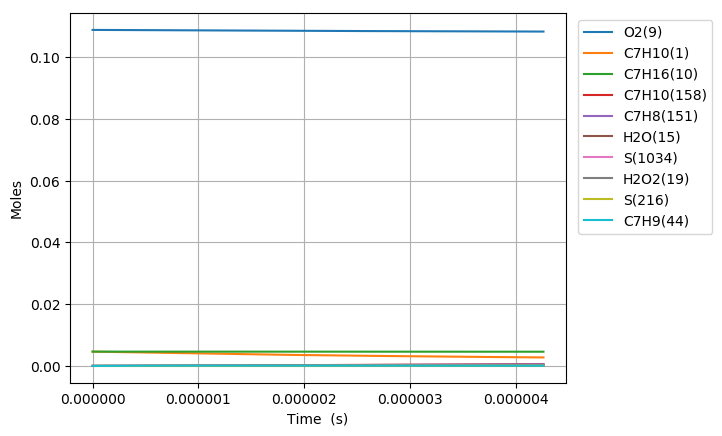

Data behind this chart, as committed beside it:
Time (s), Volume (m^3), H(11), O(12), OH(13), H2(14), H2O(15), Ar(16), He(17), HO2(18), H2O2(19), N2, Ne, C7H10(1), CO(2), CO2(3), CH4(4), C2H2(5), C4H4(6), C5H6(7), C5H5(8), O2(9), C7H16(10), C7H10(60)
0.0, 0.002608, 0.0, 0.0, 0.0, 0.0, 0.0, 0.0, 0.0, 0.0, 0.0, 0.8803, 0.0, 0.00463, 0.0, 0.0, 0.0, 0.0, 0.0, 0.0, 0.0, 0.1088, 0.00463, 0.0
1.7394714047774814e-18, 0.002608, 3.0698416677390186e-23, 2.1179319892517658e-35, 2.1148016853789416e-35, 4.0345125172556358e-35, 8.0474143596710988e-46, 0.0, 0.0, 5.3731342899057954e-23, 1.077625417840339e-37, 0.8803, 0.0, 0.00463, 2.7768042956967058e-95, 7.6605015424772146e-118, 3.4568667674114967e-62, -2.4289843989455873e-175, 0.0, 0.0, 0.0, 0.1088, 0.00463, 1.0872130609575699e-16
4.870519933376948e-18, 0.002608, 8.5955573336300096e-23, 1.2782167854085702e-34, 1.277340300255247e-34, 2.4368457174961083e-34, 9.5538909293580426e-45, 0.0, 0.0, 1.504505089991515e-22, 6.5089570328053819e-37, 0.8803, 0.0, 0.00463, 6.1694983322392088e-93, 3.0712762131218448e-115, 2.5639375482587705e-60, 2.1537875935974571e-169, 0.0, 0.0, 0.0, 0.1088, 0.00463, 3.0441965711049587e-16
1.113261699057588e-17, 0.002608, 1.9646991321233114e-22, 6.151847930687674e-34, 6.1498445353720213e-34, 1.1732364756273201e-33, 9.380067978754011e-44, 0.0, 0.0, 3.4389983665812063e-22, 3.1338839703695993e-36, 0.8803, 0.0, 0.00463, 2.7270088751372654e-90, 2.7113975567568761e-112, 2.0088107202573533e-58, 7.5489201023545895e-165, 0.0, 0.0, 0.0, 0.1088, 0.00463, 6.9581635930947918e-16
2.3656811104973746e-17, 0.002608, 4.1749869919548646e-22, 2.6862251379528398e-33, 2.6857994158530916e-33, 5.1238333315228696e-33, 8.2965660317271355e-43, 0.0, 0.0, 7.3084247326423496e-22, 1.3687385064895858e-35, 0.8803, 0.0, 0.00463, 9.0102662088204455e-88, 1.7924188671972362e-109, 1.4291307338826158e-56, 1.9851345260718451e-160, 0.0, 0.0, 0.0, 0.1088, 0.00463, 1.4786097643854681e-15
4.870519933376948e-17, 0.002608, 8.5955669607215789e-22, 1.1213566506121573e-32, 1.1212690014473671e-32, 2.1391007277575149e-32, 6.9737672306287785e-42, 0.0, 0.0, 1.5049036672543293e-21, 5.7149579644247191e-35, 0.8803, 0.0, 0.00463, 2.6069200811984949e-85, 1.0374165023176825e-106, 9.6415300616594647e-55, 4.1031064305063209e-156, 0.0, 0.0, 0.0, 0.1088, 0.00463, 3.0441965772495472e-15
9.880197579136094e-17, 0.002608, 1.7436743893548742e-21, 4.5809325674538646e-32, 4.5807547607995787e-32, 8.7389340436087832e-32, 5.7175215726647803e-41, 0.0, 0.0, 3.0537297033588347e-21, 2.3353548959118108e-34, 0.8803, 0.0, 0.00463, 7.0844562663646825e-83, 5.6391109878472559e-104, 6.3332501923263425e-53, 7.534813428311647e-152, 0.0, 0.0, 0.0, 0.1088, 0.00463, 6.175370213826186e-15
1.9899552870654387e-16, 0.002608, 3.5119165731417242e-21, 1.8516541945195237e-31, 1.8516183794721253e-31, 3.5324246238582019e-31, 4.6302066950057229e-40, 0.0, 0.0, 6.1541960883362676e-21, 9.4447937104621613e-34, 0.8803, 0.0, 0.00463, 1.8671745922379141e-80, 2.9726513944497078e-101, 4.1042945018891104e-51, 1.3054076936926064e-147, 0.0, 0.0, 0.0, 0.1088, 0.00463, 1.2437717530374016e-14
3.993826345369097e-16, 0.002608, 7.0484281224396262e-21, 7.4453806589884688e-31, 7.4453087520237838e-31, 1.4203786442684613e-30, 3.726808438152917e-39, 0.0, 0.0, 1.2366383873944454e-20, 3.8016627054924747e-33, 0.8803, 0.0, 0.00463, 4.8452128077148669e-78, 1.5428185743470013e-98, 2.6407220094017167e-49, 2.195983117445119e-143, 0.0, 0.0, 0.0, 0.1088, 0.00463, 2.4962412337052897e-14
8.001568461976415e-16, 0.002608, 1.4121559890749081e-20, 2.9859424423226907e-30, 2.9859280146877078e-30, 5.6964036662701764e-30, 2.9905535635112336e-38, 0.0, 0.0, 2.4835761659043214e-20, 1.5278062247171083e-32, 0.8803, 0.0, 0.00463, 1.8903942304059508e-75, 1.2031064914162761e-95, 1.6913747719227686e-47, 3.7216209082253051e-138, 0.0, 0.0, 0.0, 0.1088, 0.00463, 5.0011802644783631e-14
1.6017052695191049e-15, 0.002608, 2.8268257650342108e-20, 1.1959525368268705e-29, 1.1959496318189669e-29, 2.2815727317567914e-29, 2.396121261467634e-37, 0.0, 0.0, 4.9954383789687881e-20, 6.1445669717687116e-32, 0.8803, 0.0, 0.00463, 4.8358239524669416e-73, 6.1594793549126001e-93, 1.0788657033621957e-45, 6.0819546471125647e-134, 0.0, 0.0, 0.0, 0.1088, 0.00463, 1.0011058603805654e-13
3.2048021161620315e-15, 0.002608, 5.6563386436069099e-20, 4.7870888322690866e-29, 4.7870828838978435e-29, 9.1325568453098069e-29, 1.9184166588805137e-36, 0.0, 0.0, 1.0090996266325498e-19, 2.4797150095500777e-31, 0.8803, 0.0, 0.00463, 1.2275559443277059e-70, 3.1271732983319839e-90, 6.8423802706768653e-44, 9.7985971558128455e-130, 0.0, 0.0, 0.0, 0.1088, 0.00463, 2.0030816393838858e-13
6.410995809447885e-15, 0.002608, 1.1316054834249962e-19, 1.9155916944073076e-28, 1.9155903959931357e-28, 3.6544675168752397e-28, 1.5354164174218871e-35, 0.0, 0.0, 2.056854899452853e-19, 1.0084044793963584e-30, 0.8803, 0.0, 0.00463, 3.0839743895834974e-68, 1.5713044497628844e-87, 4.2963272972812968e-42, 1.5470657311055965e-125, 0.0, 0.0, 0.0, 0.1088, 0.00463, 4.0070336421426838e-13
9.61718950273374e-15, 0.002608, 1.6976458607569967e-19, 4.0712173636819685e-28, 4.0712152198644954e-28, 7.7668609262703421e-28, 4.3909235278271093e-35, 0.0, 0.0, 3.1331648679084239e-19, 2.1668154990477061e-30, 0.8803, 0.0, 0.00463, 1.8688908468113378e-67, 1.1074470779796394e-86, 2.3448269754241278e-41, 1.123358490454415e-124, 0.0, 0.0, 0.0, 0.1088, 0.00463, 6.0109860898518209e-13
1.2823383196019593e-14, 0.002608, 2.2637547131888321e-19, 6.9456728374958354e-28, 6.9456696602587489e-28, 1.3250601794191032e-27, 9.2625424672233476e-35, 0.0, 0.0, 4.2379411234308653e-19, 3.7337707500547149e-30, 0.8803, 0.0, 0.00463, 1.0953493523663055e-66, 6.6772143561731121e-86, 8.0129739579926458e-41, 2.1654370357190396e-123, 0.0, 0.0, 0.0, 0.1088, 0.00463, 8.0149389827069672e-13
1.92357705825913e-14, 0.002608, 3.3961322531060385e-19, 1.4381901639066587e-27, 1.4381895815098707e-27, 2.7437063963312126e-27, 2.5301694359537721e-34, 0.0, 0.0, 6.5140300520764094e-19, 7.8592032003882434e-30, 0.8803, 0.0, 0.00463, 1.8257182475360081e-65, 1.2447723443157552e-84, 4.2639769765299022e-40, 7.2769457175084737e-121, 0.0, 0.0, 0.0, 0.1088, 0.00463, 1.2022845813744895e-12
2.5648157969163008e-14, 0.002608, 4.528759271864906e-19, 2.4462241114925993e-27, 2.4462231588546277e-27, 4.6667827988626388e-27, 5.2943952946773524e-34, 0.0, 0.0, 8.8940725887390536e-19, 1.3574400234423849e-29, 0.8803, 0.0, 0.00463, 9.008898619218586e-65, 6.9396622700482342e-84, 1.4101428834457634e-39, 7.5710491382375737e-120, 0.0, 0.0, 0.0, 0.1088, 0.00463, 1.6030754283332806e-12
3.206054535573472e-14, 0.002608, 5.6616517318291747e-19, 3.7376129521415423e-27, 3.7376114890368901e-27, 7.1304294747453821e-27, 9.6389481155737727e-34, 0.0, 0.0, 1.1384913907377867e-18, 2.1062870904446e-29, 0.8803, 0.0, 0.00463, 3.6256529734723009e-64, 3.0035119467328765e-83, 3.8305577895698885e-39, 7.2572189377248393e-119, 0.0, 0.0, 0.0, 0.1088, 0.00463, 2.0038664509762234e-12
4.488532012887813e-14, 0.002608, 7.9282372607445329e-19, 7.1886373719457476e-27, 7.1886343334351843e-27, 1.3714120511298871e-26, 2.5453959512433954e-33, 0.0, 0.0, 1.6702083284298393e-18, 4.1940570940682758e-29, 0.8803, 0.0, 0.00463, 6.6515320422746462e-63, 9.4156601560519531e-82, 2.761085054981564e-38, 2.58764573765109e-116, 0.0, 0.0, 0.0, 0.1088, 0.00463, 2.8054490351628838e-12
7.053486967516496e-14, 0.002608, 1.2464522665646593e-18, 1.7544561526824819e-26, 1.7544553982786972e-26, 3.3470633336464052e-26, 9.8459908526564688e-33, 0.0, 0.0, 2.8648758678765087e-18, 1.0978320144813759e-28, 0.8803, 0.0, 0.00463, 3.0770733665783017e-61, 8.461362626316985e-80, 4.8501516246703154e-37, 2.3743339769236116e-113, 0.0, 0.0, 0.0, 0.1088, 0.00463, 4.4086163501932898e-12
9.342312612485139e-14, 0.002608, 1.6515897079175921e-18, 3.0679307329851686e-26, 3.0679296940493332e-26, 5.8528443696802545e-26, 2.2342408280998191e-32, 0.0, 0.0, 4.0766769043530994e-18, 2.0234048082400257e-28, 0.8803, 0.0, 0.00463, 2.0174215823284364e-60, 5.9989445412964261e-79, 1.9907692267043619e-36, 5.1426143761360746e-112, 0.0, 0.0, 0.0, 0.1088, 0.00463, 5.8391976831466416e-12
1.163113825745378e-13, 0.002608, 2.0570416628908068e-18, 4.7488528562010145e-26, 4.7488525180708135e-26, 9.0596235272342959e-26, 4.24666868078936e-32, 0.0, 0.0, 5.4227891242656886e-18, 3.2898025385984362e-28, 0.8803, 0.0, 0.00463, 8.554569365911709e-60, 2.9699644117948765e-78, 6.2460790428122243e-36, 3.4801881372743167e-111, 0.0, 0.0, 0.0, 0.1088, 0.00463, 7.2697813060504717e-12
1.3919963902422421e-13, 0.002608, 2.4627996664783785e-18, 6.7974604768798035e-26, 6.7974632701241489e-26, 1.296785479511035e-25, 7.195865050345884e-32, 0.0, 0.0, 6.9005637575089024e-18, 4.9304333560002768e-28, 0.8803, 0.0, 0.00463, 3.0338173662539016e-59, 1.1484853084479479e-77, 1.58546949596249e-35, 3.0407631675457166e-110, 0.0, 0.0, 0.0, 0.1088, 0.00463, 8.7003672231055521e-12
1.6208789547391063e-13, 0.002608, 2.8688551281194248e-18, 9.2140133528288754e-26, 9.2140241328305405e-26, 1.7578033758123961e-25, 1.1264439013298442e-31, 0.0, 0.0, 8.5073140430854028e-18, 6.9797132820342313e-28, 0.8803, 0.0, 0.00463, 9.0349146794486641e-59, 3.7113581934460668e-77, 3.5025956140350495e-35, 2.1469589868801754e-109, 0.0, 0.0, 0.0, 0.1088, 0.00463, 1.0130955438317856e-11
2.0786440837328348e-13, 0.002608, 3.6818290778586435e-18, 1.5151880339089404e-25, 1.5151937018594129e-25, 2.8906000441869281e-25, 2.3414711723443154e-31, 0.0, 0.0, 1.2098564849906196e-17, 1.2424293563683818e-27, 0.8803, 0.0, 0.00463, 5.6970508174740407e-58, 2.747473912938017e-76, 1.2802055080249628e-34, 6.9068457454657422e-108, 0.0, 0.0, 0.0, 0.1088, 0.00463, 1.2992138775139727e-11
2.536409212726563e-13, 0.002608, 4.4958993903539159e-18, 2.2564480019477218e-25, 2.2564661313090286e-25, 4.304738930890879e-25, 4.2160806265151417e-31, 0.0, 0.0, 1.6176490753342408e-17, 1.988834931853207e-27, 0.8803, 0.0, 0.00463, 2.2986363154249866e-57, 1.2472590354679736e-75, 3.5896910231868501e-34, 6.2836617348918044e-107, 0.0, 0.0, 0.0, 0.1088, 0.00463, 1.5853331340481114e-11
2.9941743417202913e-13, 0.002608, 5.3110024308274959e-18, 3.1453853093181556e-25, 3.145431471756995e-25, 6.000609373624326e-25, 6.9049868496772134e-31, 0.0, 0.0, 2.0721193523133173e-17, 2.964193892477023e-27, 0.8803, 0.0, 0.00463, 7.4481055710631168e-57, 4.4783041946270612e-75, 8.5586802953423891e-34, 4.3931506162934835e-106, 0.0, 0.0, 0.0, 0.1088, 0.00463, 1.8714533152109527e-11
3.4519394707140195e-13, 0.002608, 6.1270805702612899e-18, 4.1821881237335607e-25, 4.1822903118291909e-25, 7.9785703693577284e-25, 1.056033147916917e-30, 0.0, 0.0, 2.5714654472096781e-17, 4.1938806341846137e-27, 0.8803, 0.0, 0.00463, 2.0927360641558046e-56, 1.3916086419917755e-74, 1.8241891150437446e-33, 2.5850655584317761e-105, 0.0, 0.0, 0.0, 0.1088, 0.00463, 2.1575744218488408e-11
3.909704599707748e-13, 0.002608, 6.9440821979469281e-18, 5.3670275557377897e-25, 5.367232154970883e-25, 1.0238948370152824e-24, 1.5330211000354195e-30, 0.0, 0.0, 3.1140739154034367e-17, 5.7015200689148817e-27, 0.8803, 0.0, 0.00463, 5.2512722806885597e-56, 3.8644186876068098e-74, 3.5677072660276153e-33, 1.2806171368142865e-104, 0.0, 0.0, 0.0, 0.1088, 0.00463, 2.4436964539683687e-11
4.551500120209702e-13, 0.002608, 8.0909983582682265e-18, 7.2777695597112986e-25, 7.2782471091290304e-25, 1.3884167504058023e-24, 2.4175339889055676e-30, 0.0, 0.0, 3.9448287206526246e-17, 8.3264121426259286e-27, 0.8803, 0.0, 0.00463, 1.653727957446107e-55, 1.4201067736634202e-73, 8.1642554897469636e-33, 1.0524513377929792e-103, 0.0, 0.0, 0.0, 0.1088, 0.00463, 2.8448466064935041e-11
5.193295640711656e-13, 0.002608, 9.2395126214839925e-18, 9.4802337682841588e-25, 9.4812251985140373e-25, 1.8085920006201572e-24, 3.5908275208477001e-30, 0.0, 0.0, 4.8538357979305244e-17, 1.1602670296281167e-26, 0.8803, 0.0, 0.00463, 4.4641129127579668e-55, 4.4604734833126708e-73, 1.6759134665001691e-32, 6.226497997624365e-103, 0.0, 0.0, 0.0, 0.1088, 0.00463, 3.245998573599104e-11
5.83509116121361e-13, 0.002608, 1.0389512063299796e-17, 1.1974809857513341e-24, 1.1976690926248046e-24, 2.2844949281680413e-24, 5.0937977085327563e-30, 0.0, 0.0, 5.8375672571660755e-17, 1.5588425718817014e-26, 0.8803, 0.0, 0.00463, 1.0643543170442939e-54, 1.2047791991958879e-72, 3.1582385681325811e-32, 2.7549538960664333e-102, 0.0, 0.0, 0.0, 0.1088, 0.00463, 3.6471523500218978e-11
6.476886681715564e-13, 0.002608, 1.1540892580614956e-17, 1.4761864235499843e-24, 1.4765186731231994e-24, 2.8161954326103767e-24, 6.9676430431925936e-30, 0.0, 0.0, 6.8927717769826616e-17, 2.0339912114952245e-26, 0.8803, 0.0, 0.00463, 2.3032351665444773e-54, 2.901211856670719e-72, 5.5547811029382248e-32, 1.0263627256355443e-101, 0.0, 0.0, 0.0, 0.1088, 0.00463, 4.0483079287853043e-11
7.118682202217518e-13, 0.002608, 1.2693559975025497e-17, 1.7841735795853305e-24, 1.7847278792182477e-24, 3.4037581619139836e-24, 9.2535456218519525e-30, 0.0, 0.0, 8.0165084533632978e-17, 2.5910969184389865e-26, 0.8803, 0.0, 0.00463, 4.6166368781509708e-54, 6.3858070425461934e-72, 9.242064190857675e-32, 3.3549592260086658e-101, 0.0, 0.0, 0.0, 0.1088, 0.00463, 4.4494653012331541e-11
7.760477722719472e-13, 0.002608, 1.3847428041243643e-17, 2.1214742061414686e-24, 2.1223566311970057e-24, 4.0472436844258861e-24, 1.1992856926102231e-29, 0.0, 0.0, 9.2060869879030993e-17, 3.2353629604760684e-26, 0.8803, 0.0, 0.00463, 8.6957881626095438e-54, 1.3087777785291324e-71, 1.4687046769119449e-31, 9.8847094614930121e-101, 0.0, 0.0, 0.0, 0.1088, 0.00463, 4.8506244572786688e-11
8.402273243221426e-13, 0.002608, 1.5002418860338695e-17, 2.4881177304614131e-24, 2.4894689235650914e-24, 4.746708129820395e-24, 1.5226883683738401e-29, 0.0, 0.0, 1.0459076765084422e-16, 3.9717891430365742e-26, 0.8803, 0.0, 0.00463, 1.5553336279450831e-53, 2.529469623547001e-71, 2.2463160949863339e-31, 2.669552932235405e-100, 0.0, 0.0, 0.0, 0.1088, 0.00463, 5.2517853855150599e-11
9.685864284225335e-13, 0.002608, 1.7315488190783566e-17, 3.3095427985083849e-24, 3.3124269421770496e-24, 6.3137822990005564e-24, 2.3345127837798321e-29, 0.0, 0.0, 1.3146542862788618e-16, 5.7404230579726166e-26, 0.8803, 0.0, 0.00463, 4.4074547974750176e-53, 8.2862561332403566e-71, 4.788897995298954e-31, 1.6576110323138533e-99, 0.0, 0.0, 0.0, 0.1088, 0.00463, 6.0541125076879008e-11
1e-12, 0.002608, 1.7882152652089314e-17, 3.5284890737971056e-24, 3.5319060777836629e-24, 6.731477158290034e-24, 2.5696510167862803e-29, 0.0, 0.0, 1.3839721275649618e-16, 6.2366291614040543e-26, 0.8803, 0.0, 0.00463, 5.5670594832041764e-53, 1.0817684643119447e-70, 5.6727596225369833e-31, 2.5000950922245904e-99, 0.0, 0.0, 0.0, 0.1088, 0.00463, 6.2504686342054972e-11
1.076534051539742e-12, 0.002608, 1.9263629272065553e-17, 4.0914377139652783e-24, 4.0964873564151205e-24, 7.8054426181145284e-24, 3.2076661199626435e-29, 0.0, 0.0, 1.5584807521632845e-16, 7.5553603353622683e-26, 0.8803, 0.0, 0.00463, 9.5153667683127935e-53, 1.9893003908759524e-70, 8.381122200020439e-31, 6.161752562571881e-99, 0.0, 0.0, 0.0, 0.1088, 0.00463, 6.728860086011088e-11
1.1844816746569504e-12, 0.002608, 2.1214147686738124e-17, 4.9566696567159757e-24, 4.965028585914144e-24, 9.456088908801504e-24, 4.275928119322178e-29, 0.0, 0.0, 1.8177575476886185e-16, 9.6918736896001635e-26, 0.8803, 0.0, 0.00463, 1.9010365566112189e-52, 4.364487191839876e-70, 1.3872203540764915e-30, 1.975787650006654e-98, 0.0, 0.0, 0.0, 0.1088, 0.00463, 7.4036124892538462e-11
1.292429297774159e-12, 0.002608, 2.3166829248956143e-17, 5.9053357241665402e-24, 5.9185525543682788e-24, 1.1265906248323049e-23, 5.5593099723010084e-29, 0.0, 0.0, 2.0918188525187644e-16, 1.2170161339500346e-25, 0.8803, 0.0, 0.00463, 3.5699873007276012e-52, 8.9263321488930818e-70, 2.1935585962588175e-30, 5.7535417786273597e-98, 0.0, 0.0, 0.0, 0.1088, 0.00463, 8.0783696389331986e-11
1.4003769208913674e-12, 0.002608, 2.5121489435578529e-17, 6.9375248508381669e-24, 6.9576399177587924e-24, 1.3235064101291879e-23, 7.0779560456976079e-29, 0.0, 0.0, 2.380091790997682e-16, 1.5009756311039757e-25, 0.8803, 0.0, 0.00463, 6.3700136149264521e-52, 1.724181598924591e-69, 3.338971381080816e-30, 1.5484054361068993e-97, 0.0, 0.0, 0.0, 0.1088, 0.00463, 8.7531314527553658e-11
1.508324544008576e-12, 0.002608, 2.7077970703178685e-17, 8.0533184944346976e-24, 8.0829580526203804e-24, 1.5363717625308758e-23, 8.8521516133965345e-29, 0.0, 0.0, 2.682088011984576e-16, 1.822958437344265e-25, 0.8803, 0.0, 0.00463, 1.0882018537356787e-51, 3.172264352373154e-69, 4.9210269917777988e-30, 3.881851257597164e-97, 0.0, 0.0, 0.0, 0.1088, 0.00463, 9.4278978452557662e-11
1.6162721671257844e-12, 0.002608, 2.9036138824676012e-17, 9.2527916384625373e-24, 9.2952698007187919e-24, 1.7652009580335789e-23, 1.0902344902384094e-28, 0.0, 0.0, 2.997392200694955e-16, 2.1848054435559846e-25, 0.8803, 0.0, 0.00463, 1.7902814206411923e-51, 5.594847535143396e-69, 7.0543154354050189e-30, 9.1315864001461629e-97, 0.0, 0.0, 0.0, 0.1088, 0.00463, 1.0102668728543349e-10
1.7242197902429929e-12, 0.002608, 3.0995878783117405e-17, 1.0536013937113318e-23, 1.0595443054234031e-23, 2.0100072509170687e-23, 1.3249176913783631e-28, 0.0, 0.0, 3.3256492049996113e-16, 2.5883162475752252e-25, 0.8803, 0.0, 0.00463, 2.8501276001647414e-51, 9.5085172931698189e-69, 9.8718635569973459e-30, 2.0315650277690266e-96, 0.0, 0.0, 0.0, 0.1088, 0.00463, 1.0777444013097881e-10
1.832167413360201e-12, 0.002608, 3.2957091404861312e-17, 1.1903050644419994e-23, 1.1984460304467539e-23, 2.2708030506278096e-23, 1.5913510077349401e-28, 0.0, 0.0, 3.6665534785841656e-16, 3.0352575128819733e-25, 0.8803, 0.0, 0.00463, 4.4084269341561927e-51, 1.5640391528068791e-68, 1.352658036300331e-29, 4.2992049668267946e-96, 0.0, 0.0, 0.0, 0.1088, 0.00463, 1.1452223608441454e-10
1.9401150364774097e-12, 0.002608, 3.4919691262304094e-17, 1.3353963178652363e-23, 1.3463427386393825e-23, 2.5476000290924036e-23, 1.891645433657825e-28, 0.0, 0.0, 4.0198425026036339e-16, 3.5273679372921601e-25, 0.8803, 0.0, 0.00463, 6.64719388134637e-51, 2.4992974947431789e-68, 1.8192628971105076e-29, 8.7060348022592895e-96, 0.0, 0.0, 0.0, 0.1088, 0.00463, 1.2127007423578713e-10
2.048062659594618e-12, 0.002608, 3.688360510342007e-17, 1.4888809543151832e-23, 1.5033581712130711e-23, 2.8404092006588056e-23, 2.2279394830402956e-28, 0.0, 0.0, 4.3852918592715211e-16, 4.0663619590987597e-25, 0.8803, 0.0, 0.00463, 9.7981661818766775e-51, 3.8922171701451349e-68, 2.4066737246686987e-29, 1.6957485477427178e-95, 0.0, 0.0, 0.0, 0.1088, 0.00463, 1.2801795367322226e-10
2.1560102827118266e-12, 0.002608, 3.884877009359519e-17, 1.6507644809870453e-23, 1.6696300686381332e-23, 3.1492410139949069e-23, 2.6024024256684768e-28, 0.0, 0.0, 4.7627097185233856e-16, 4.6539341104701336e-25, 0.8803, 0.0, 0.00463, 1.4152253295267023e-50, 5.9229855061345042e-68, 3.1369528670539215e-29, 3.1898915102094812e-95, 0.0, 0.0, 0.0, 0.1088, 0.00463, 1.3476587348631603e-10
2.3719055289462436e-12, 0.002608, 4.2782644488498288e-17, 1.9997490392374875e-23, 2.0305694165547389e-23, 3.8150120473729557e-23, 3.4746878788152122e-28, 0.0, 0.0, 5.552815894900972e-16, 5.981515888039234e-25, 0.8803, 0.0, 0.00463, 2.7998054674636371e-50, 1.2915221408233963e-67, 5.1271405351171012e-29, 1.0366741588154824e-94, 0.0, 0.0, 0.0, 0.1088, 0.00463, 1.4826183062349423e-10
2.5878007751806606e-12, 0.002608, 4.6720963970828228e-17, 2.3823897366195113e-23, 2.4305750117480865e-23, 4.54498834693629e-23, 4.5266083850986564e-28, 0.0, 0.0, 6.389102088021809e-16, 7.5234108682941171e-25, 0.8803, 0.0, 0.00463, 5.213486754552915e-50, 2.6283647483179965e-67, 8.0192802870066678e-29, 3.0270841326311639e-94, 0.0, 0.0, 0.0, 0.1088, 0.00463, 1.6175793849889287e-10
2.8036960214150776e-12, 0.002608, 5.0663465113019749e-17, 2.7987238205946581e-23, 2.8713387413901645e-23, 5.3392402417916863e-23, 5.7770028872921428e-28, 0.0, 0.0, 7.2707810641747046e-16, 9.2927951588039498e-25, 0.8803, 0.0, 0.00463, 9.2273267093672762e-50, 5.0472685127779099e-67, 1.2089700234395334e-28, 8.073202693450033e-94, 0.0, 0.0, 0.0, 0.1088, 0.00463, 1.7525419013455839e-10
3.0195912676494945e-12, 0.002608, 5.4609949414032232e-17, 3.2487866518930834e-23, 3.3548560666795335e-23, 6.1978343245793077e-23, 7.2455797633932442e-28, 0.0, 0.0, 8.1972679364845151e-16, 1.130277775995061e-24, 0.8803, 0.0, 0.00463, 1.564184069611428e-49, 9.2255567258439924e-67, 1.7665852521074152e-28, 1.9961359359136451e-93, 0.0, 0.0, 0.0, 0.1088, 0.00463, 1.8875057875891291e-10
3.2354865138839115e-12, 0.002608, 5.856026682905484e-17, 3.7326121619574512e-23, 3.8834515836573749e-23, 7.1208343129841497e-23, 8.9530665652110562e-28, 0.0, 0.0, 9.1681285333912385e-16, 1.3566441344706571e-24, 0.8803, 0.0, 0.00463, 2.5550319980232313e-49, 1.6162872069888075e-66, 2.5130531138178765e-28, 4.6290137482116606e-93, 0.0, 0.0, 0.0, 0.1088, 0.00463, 2.0224709782975063e-10
3.4513817601183285e-12, 0.002608, 6.2514302458162706e-17, 4.2502332256089443e-23, 4.4598043741646842e-23, 8.1083017495310922e-23, 1.0921371717557636e-27, 0.0, 0.0, 1.0183037680076812e-15, 1.6096875402069023e-24, 0.8803, 0.0, 0.00463, 4.0412542787213873e-49, 2.7293884681602095e-66, 3.4926070215269639e-28, 1.0157501423876539e-92, 0.0, 0.0, 0.0, 0.1088, 0.00463, 2.1574374104997402e-10
3.667277006352746e-12, 0.002608, 6.64719664832146e-17, 4.8016819449524211e-23, 5.0869731323864263e-23, 9.160296532068672e-23, 1.3173757796481804e-27, 0.0, 0.0, 1.1241747668992268e-15, 1.8907201265555397e-24, 0.8803, 0.0, 0.00463, 6.2139665643559101e-49, 4.4627879781510761e-66, 4.7558521006532077e-28, 2.1236970014470514e-92, 0.0, 0.0, 0.0, 0.1088, 0.00463, 2.2924050237639279e-10
3.883172252587163e-12, 0.002608, 7.0433187405881743e-17, 5.386989842581877e-23, 5.7684210231003872e-23, 1.0276877271260043e-22, 1.5735026506676089e-27, 0.0, 0.0, 1.2344067083927893e-15, 2.2010588860095276e-24, 0.8803, 0.0, 0.00463, 9.3191258405496947e-49, 7.0919434028859364e-66, 6.3601800576944389e-28, 4.2544016407345908e-92, 0.0, 0.0, 0.0, 0.1088, 0.00463, 2.4273737602165064e-10
4.09906749882158e-12, 0.002608, 7.4397907540925271e-17, 6.0061879931102655e-23, 6.5080402900778225e-23, 1.1458101530456614e-22, 1.863171548121359e-27, 0.0, 0.0, 1.3489846698611662e-15, 2.5420267844718117e-24, 0.8803, 0.0, 0.00463, 1.3668534665234824e-48, 1.0987463110284263e-65, 8.3701810417618506e-28, 8.2043989291339575e-92, 0.0, 0.0, 0.0, 0.1088, 0.00463, 2.5623435645144784e-10
4.314962745055997e-12, 0.002608, 7.8366079579684379e-17, 6.6593071257505149e-23, 7.3101766651994924e-23, 1.2704026010382164e-22, 2.1892306774081611e-27, 0.0, 0.0, 1.4678968733819792e-15, 2.9149536117859446e-24, 0.8803, 0.0, 0.00463, 1.9652218267294242e-48, 1.6639735531165848e-65, 1.0858052794485643e-27, 1.5290608151442678e-91, 0.0, 0.0, 0.0, 0.1088, 0.00463, 2.697314383795869e-10
4.530857991290414e-12, 0.002608, 8.2337663788802613e-17, 7.3463777096975322e-23, 8.1796536037928959e-23, 1.4014706701037641e-22, 2.5547446820962529e-27, 0.0, 0.0, 1.5911338107842626e-15, 3.3211766737013678e-24, 0.8803, 0.0, 0.00463, 2.7752244995067401e-48, 2.4688039674159877e-65, 1.3904007315498646e-27, 2.7633040616027035e-91, 0.0, 0.0, 0.0, 0.1088, 0.00463, 2.8322861676189542e-10
... 482 more rows
